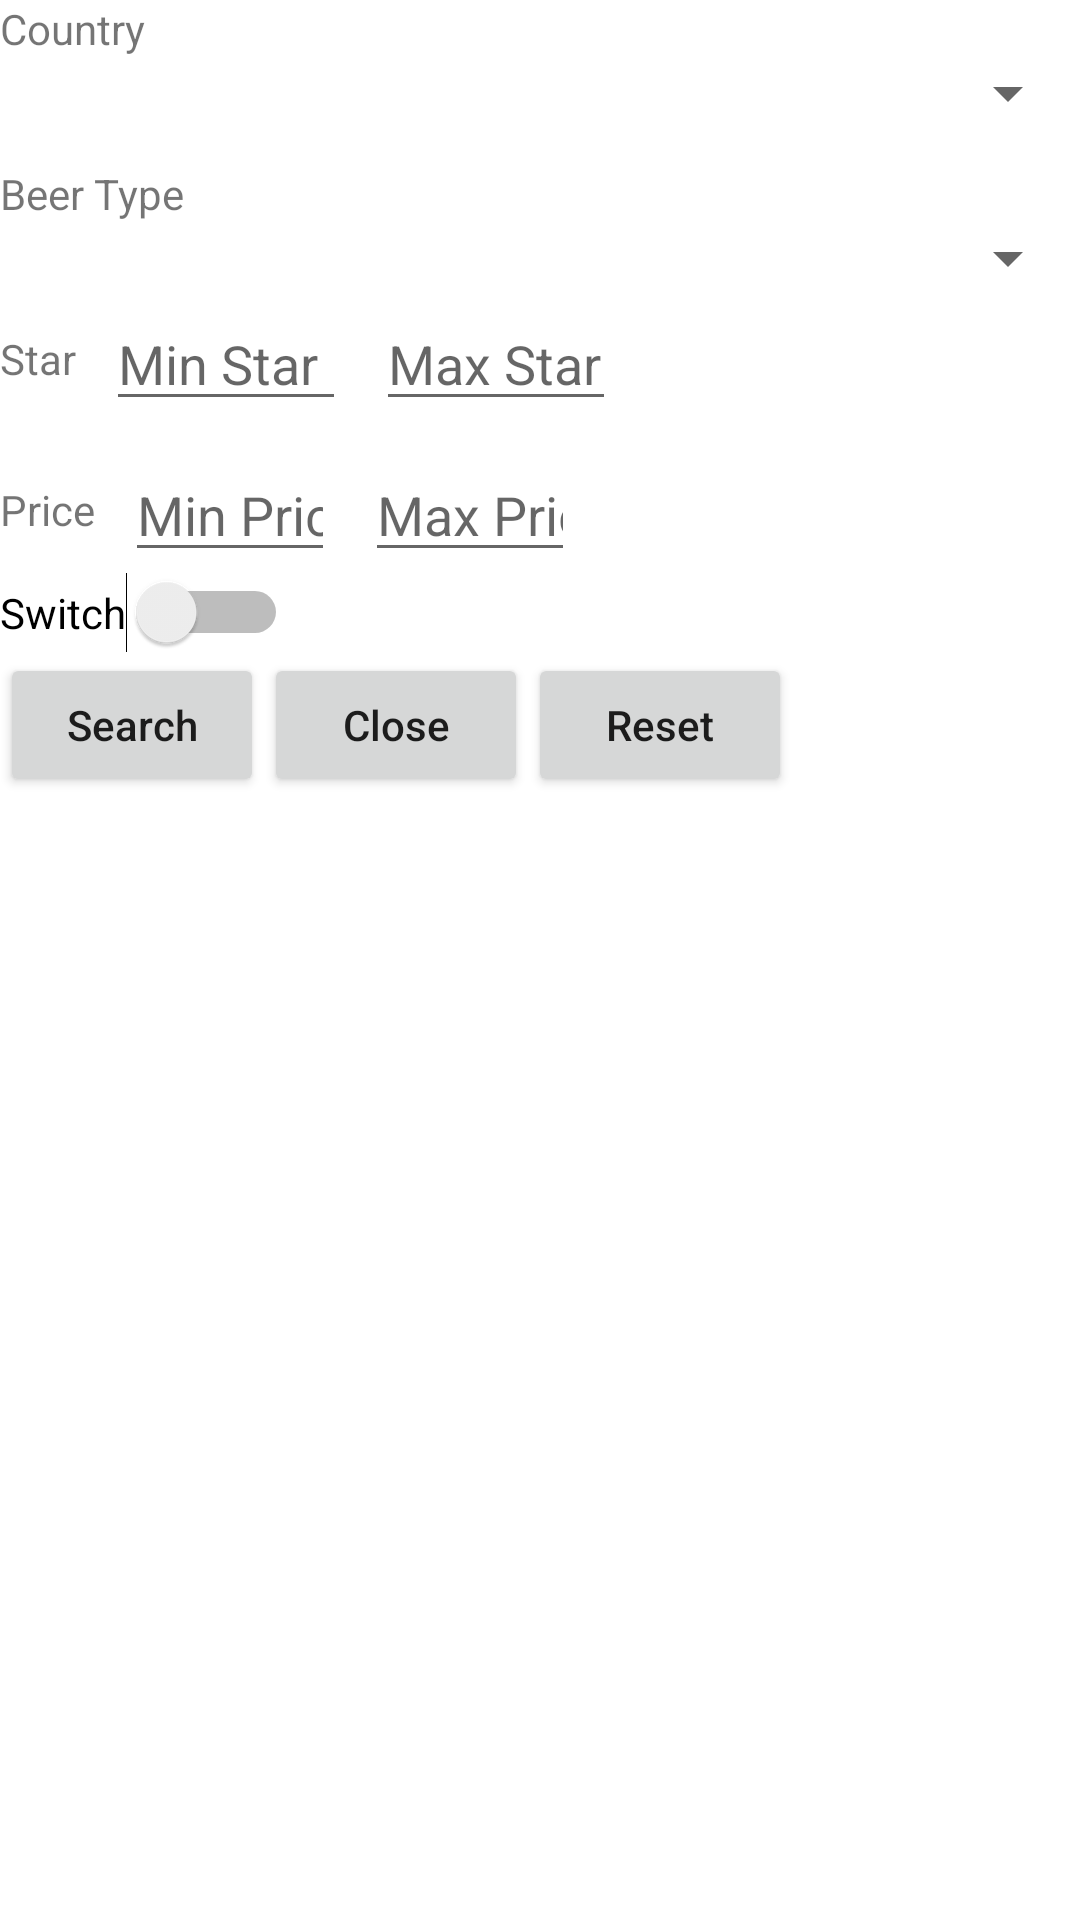

Write the Android layout XML for this screen, with the resource values it uses.
<!-- AndroidManifest.xml: application theme Theme.Collection -->
<!-- res/layout/dialog_top_sheet.xml -->
<?xml version="1.0" encoding="utf-8"?>
<androidx.constraintlayout.widget.ConstraintLayout xmlns:android="http://schemas.android.com/apk/res/android"
    xmlns:app="http://schemas.android.com/apk/res-auto"
    xmlns:tools="http://schemas.android.com/tools"
    android:layout_width="match_parent"
    android:layout_height="match_parent">

    <TextView
        android:id="@+id/countryTw"
        android:layout_width="wrap_content"
        android:layout_height="wrap_content"
        android:text="Country"
        app:layout_constraintStart_toStartOf="parent"
        app:layout_constraintTop_toTopOf="parent" />

    <TextView
        android:id="@+id/starTw"
        android:layout_width="wrap_content"
        android:layout_height="wrap_content"
        android:text="Star"
        android:layout_marginTop="12dp"
        app:layout_constraintStart_toStartOf="parent"
        app:layout_constraintTop_toBottomOf="@+id/beerTypeSpinner" />

    <Spinner
        android:id="@+id/countrySpinner"
        android:layout_width="match_parent"
        android:layout_height="wrap_content"
        app:layout_constraintStart_toStartOf="parent"
        app:layout_constraintTop_toBottomOf="@+id/countryTw" />

    <TextView
        android:id="@+id/beerTypeTw"
        android:layout_width="wrap_content"
        android:layout_height="wrap_content"
        android:text="Beer Type"
        android:layout_marginTop="12dp"
        app:layout_constraintStart_toStartOf="parent"
        app:layout_constraintTop_toBottomOf="@+id/countrySpinner" />

    <Spinner
        android:id="@+id/beerTypeSpinner"
        android:layout_width="match_parent"
        android:layout_height="wrap_content"
        app:layout_constraintStart_toStartOf="parent"
        app:layout_constraintTop_toBottomOf="@+id/beerTypeTw" />

    <Button
        android:id="@+id/searchButton"
        android:layout_width="wrap_content"
        android:layout_height="wrap_content"
        android:text="Search"
        android:textAllCaps="false"
        app:layout_constraintStart_toStartOf="parent"
        app:layout_constraintTop_toBottomOf="@id/cardStatusSwitch" />

    <Button
        android:id="@+id/closeButton"
        android:layout_width="wrap_content"
        android:layout_height="wrap_content"
        android:text="Close"
        android:textAllCaps="false"
        app:layout_constraintStart_toEndOf="@+id/searchButton"
        app:layout_constraintTop_toBottomOf="@id/cardStatusSwitch" />
    <Button
        android:id="@+id/resetButton"
        android:layout_width="wrap_content"
        android:layout_height="wrap_content"
        android:text="Reset"
        android:textAllCaps="false"
        app:layout_constraintStart_toEndOf="@+id/closeButton"
        app:layout_constraintTop_toBottomOf="@id/cardStatusSwitch" />

    <EditText
        android:id="@+id/minStarEditText"
        android:layout_width="80dp"
        android:layout_height="wrap_content"
        android:ems="10"
        android:inputType="number"
        android:hint="Min Star"
        android:layout_marginStart="10dp"
        tools:layout_editor_absoluteX="30dp"
        tools:layout_editor_absoluteY="38dp"
        app:layout_constraintTop_toTopOf="@id/starTw"
        app:layout_constraintBottom_toBottomOf="@id/starTw"
        app:layout_constraintStart_toEndOf="@id/starTw"/>

    <EditText
        android:id="@+id/maxStarEditText"
        android:layout_width="80dp"
        android:layout_height="wrap_content"
        android:ems="10"
        android:inputType="number"
        android:hint="Max Star"
        android:layout_marginStart="10dp"
        app:layout_constraintTop_toTopOf="@id/starTw"
        app:layout_constraintBottom_toBottomOf="@id/starTw"
        app:layout_constraintStart_toEndOf="@id/minStarEditText"/>

    <Switch
        android:id="@+id/cardStatusSwitch"
        android:layout_width="wrap_content"
        android:layout_height="wrap_content"
        android:text="Switch"
        app:layout_constraintStart_toStartOf="parent"
        app:layout_constraintTop_toBottomOf="@id/maxPriceText"/>

    <TextView
        android:id="@+id/priceTw"
        android:layout_width="wrap_content"
        android:layout_height="wrap_content"
        android:text="Price"
        android:layout_marginTop="20dp"
        app:layout_constraintTop_toBottomOf="@id/maxStarEditText"
        app:layout_constraintStart_toStartOf="parent"/>

    <EditText
        android:id="@+id/minPriceText"
        android:layout_width="70dp"
        android:layout_height="wrap_content"
        android:ems="10"
        android:layout_marginStart="10dp"
        android:inputType="numberDecimal"
        android:hint="Min Price"
        app:layout_constraintStart_toEndOf="@id/priceTw"
        app:layout_constraintTop_toTopOf="@id/priceTw"
        app:layout_constraintBottom_toBottomOf="@id/priceTw"/>

    <EditText
        android:id="@+id/maxPriceText"
        android:layout_width="70dp"
        android:layout_height="wrap_content"
        android:ems="10"
        android:layout_marginStart="10dp"
        android:inputType="numberDecimal"
        android:hint="Max Price"
        app:layout_constraintTop_toTopOf="@id/priceTw"
        app:layout_constraintBottom_toBottomOf="@id/priceTw"
        app:layout_constraintStart_toEndOf="@id/minPriceText"/>
</androidx.constraintlayout.widget.ConstraintLayout>
<!-- resources referenced by this layout -->
<resources>
  <style name="Theme.Collection" parent="Theme.MaterialComponents.DayNight.DarkActionBar">
          
          <item name="colorPrimary">@color/gray</item>
          <item name="colorPrimaryVariant">@color/dark_gray</item>
          <item name="colorOnPrimary">@color/white</item>
          
          <item name="colorSecondary">@color/dark_gold</item>
          <item name="colorSecondaryVariant">@color/dark_gold</item>
          <item name="colorOnSecondary">@color/white</item>
          
          <item name="android:statusBarColor" tools:targetApi="l">?attr/colorPrimaryVariant</item>
          
      </style>
  <color name="gray">#232428</color>
  <color name="dark_gray">#141517</color>
  <color name="white">#FFFFFFFF</color>
  <color name="dark_gold">#897124</color>
</resources>
